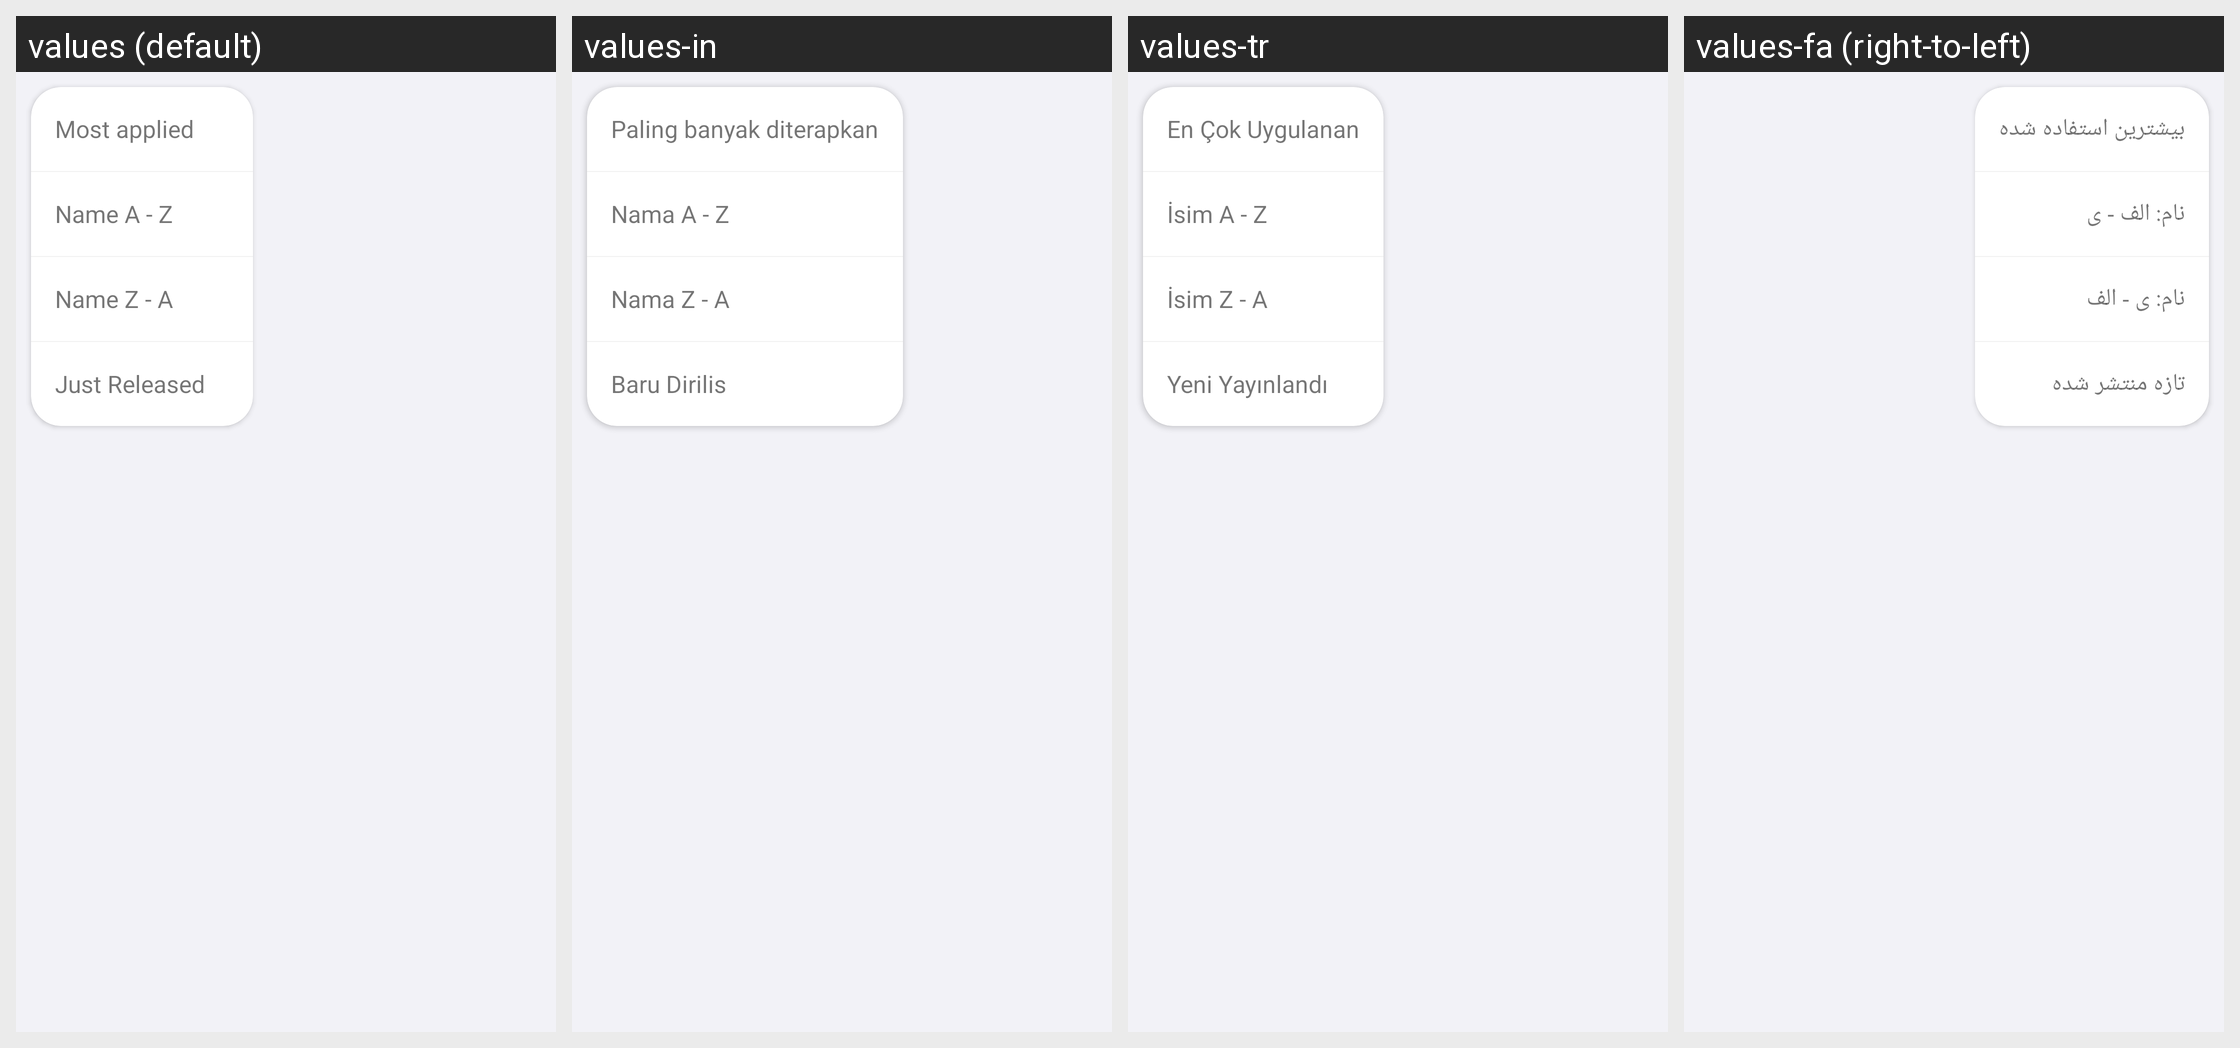

Translations of the strings shown on this Android screen, per locale in the grid:
Android screen res/layout/sort_menu_layout.xml rendered under 4 locales, left to right: values (default), values-in, values-tr, values-fa (right-to-left). Device: Nexus 5 (rendered at 1080×1920; each locale shown at half size, 540×960, under a caption strip naming it); theme AppTheme.
Other locales in the repository, not shown: values-ar, values-hi, values-ja, values-ko, values-pt, values-th, values-vi.
Strings drawn on this screen, with the default value and each locale's value (text and hints the layout hard-codes, and strings that could not be matched under every locale, appear in the picture but are not listed):

most_applied
  values: Most applied
  values-in: Paling banyak diterapkan
  values-tr: En Çok Uygulanan
  values-fa: بیشترین استفاده شده

name_a_z
  values: Name A - Z
  values-in: Nama A - Z
  values-tr: İsim A - Z
  values-fa: نام: الف - ی

name_z_a
  values: Name Z - A
  values-in: Nama Z - A
  values-tr: İsim Z - A
  values-fa: نام: ی - الف

just_released
  values: Just Released
  values-in: Baru Dirilis
  values-tr: Yeni Yayınlandı
  values-fa: تازه منتشر شده
